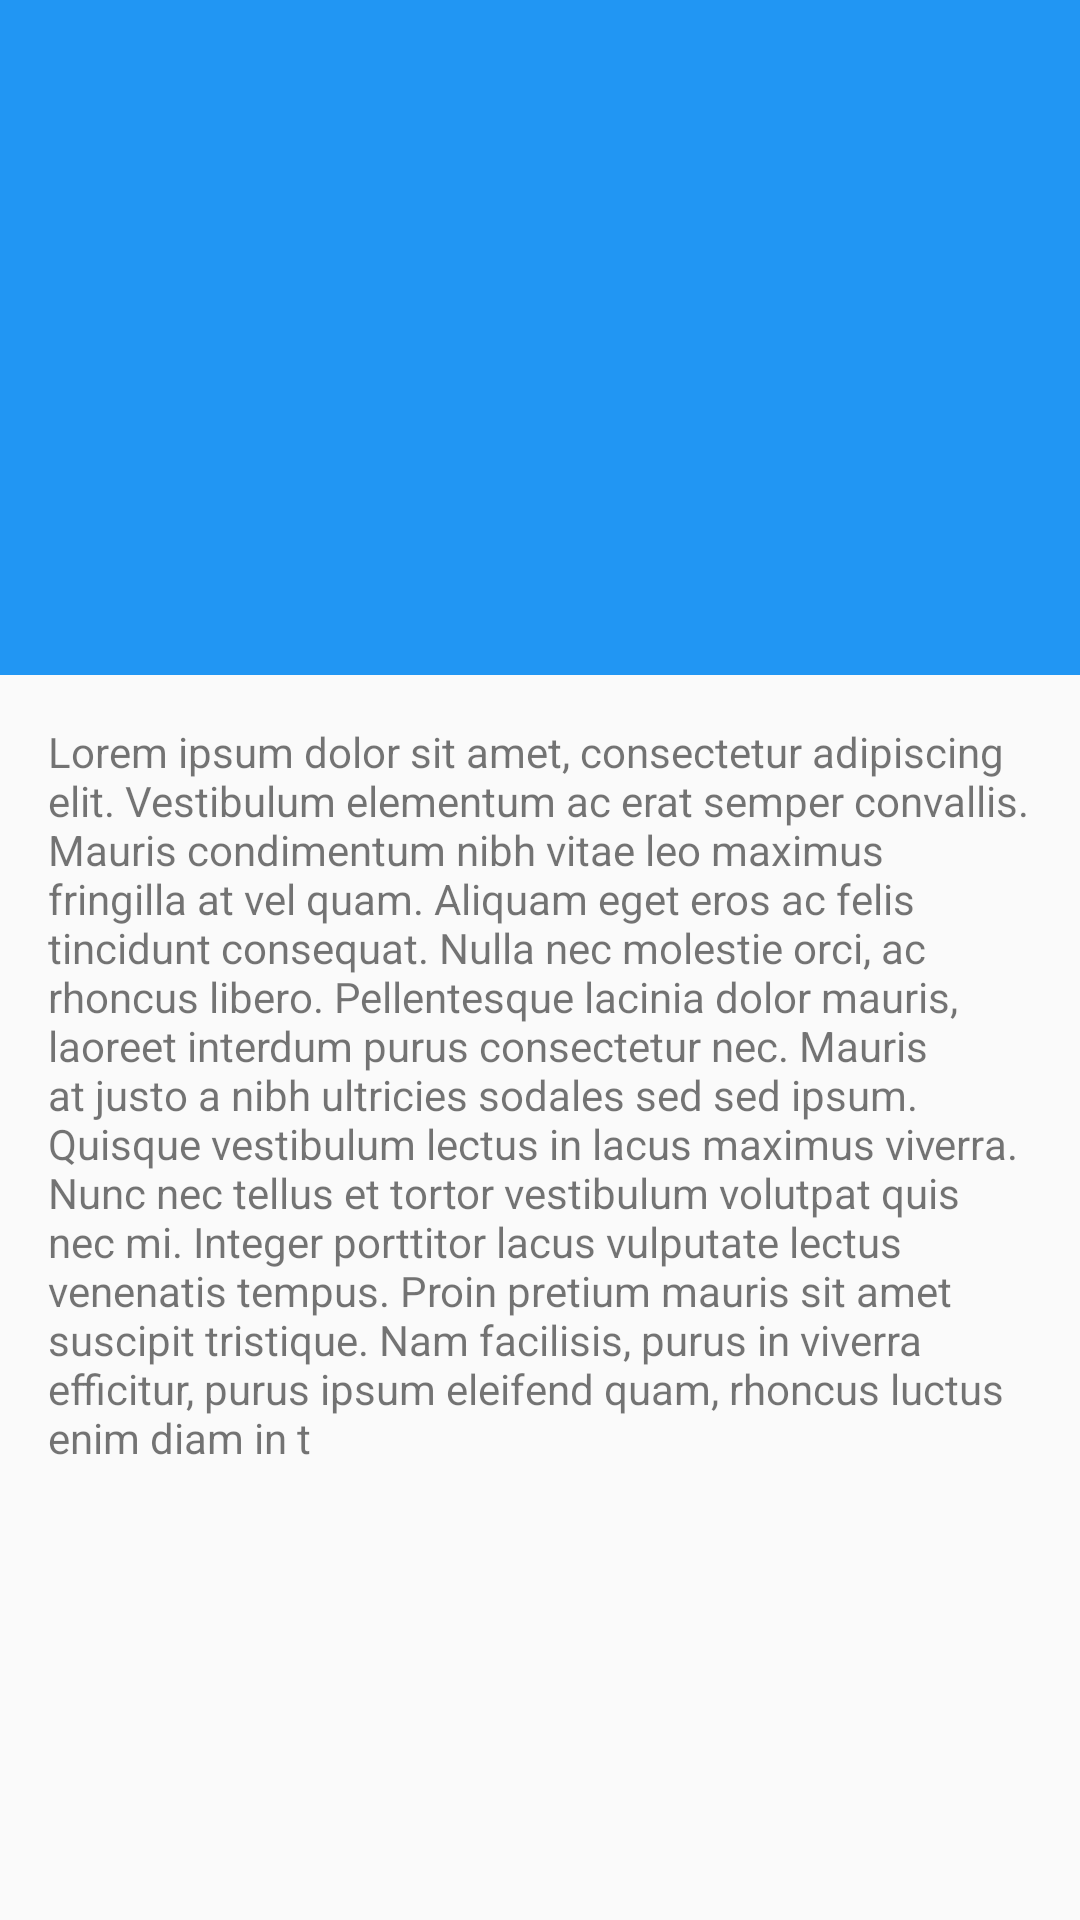

Here is an Android app screen rendered from its layout file. Give the layout XML and the strings, colors and styles it references.
<!-- AndroidManifest.xml: application theme AppTheme -->
<!-- res/layout/activity_item_details.xml -->
<?xml version="1.0" encoding="utf-8"?>
<androidx.coordinatorlayout.widget.CoordinatorLayout
        xmlns:android="http://schemas.android.com/apk/res/android"
        xmlns:app="http://schemas.android.com/apk/res-auto"
        xmlns:tools="http://schemas.android.com/tools"
        android:layout_width="match_parent"
        android:layout_height="match_parent"
        android:fitsSystemWindows="true"
        tools:context="com.smarTech.assignment.itemDetails.ItemDetailsActivity">

    <com.google.android.material.appbar.AppBarLayout
            android:id="@+id/appBar"
            android:layout_width="match_parent"
            android:layout_height="@dimen/expanded_tool_bar_height"
            android:fitsSystemWindows="true"
            android:theme="@style/AppTheme.AppBarOverlay">

        <com.google.android.material.appbar.CollapsingToolbarLayout
                android:id="@+id/collapsingToolBar"
                android:layout_width="match_parent"
                android:layout_height="match_parent"
                android:fitsSystemWindows="true"
                app:contentScrim="?attr/colorPrimary"
                app:layout_scrollFlags="scroll|exitUntilCollapsed">

            <androidx.appcompat.widget.AppCompatImageView
                    android:id="@+id/itemPhotoImageView"
                    android:layout_width="match_parent"
                    android:layout_height="match_parent"
                    android:scaleType="centerCrop"
                    tools:src="@tools:sample/avatars"
                    android:transitionName="itemMainImage"
                    android:fitsSystemWindows="true"
                    app:layout_collapseMode="parallax"/>

            <androidx.appcompat.widget.Toolbar
                    android:id="@+id/toolbar"
                    android:layout_width="match_parent"
                    android:layout_height="?attr/actionBarSize"
                    app:layout_collapseMode="pin"
                    app:popupTheme="@style/AppTheme.PopupOverlay"/>

        </com.google.android.material.appbar.CollapsingToolbarLayout>
    </com.google.android.material.appbar.AppBarLayout>
    <androidx.core.widget.NestedScrollView
            android:layout_width="match_parent"
            android:layout_height="match_parent"
            app:layout_behavior="@string/appbar_scrolling_view_behavior">
        <androidx.appcompat.widget.AppCompatTextView
                android:id="@+id/itemDescriptionTextView"
                android:layout_width="wrap_content"
                android:layout_height="wrap_content"
                android:layout_margin="16dp"
                android:textSize="14sp"
                android:text="@string/repo_description_place_holder"/>

    </androidx.core.widget.NestedScrollView>
</androidx.coordinatorlayout.widget.CoordinatorLayout>
<!-- resources referenced by this layout -->
<resources>
  <dimen name="expanded_tool_bar_height">225dp</dimen>
  <string name="repo_description_place_holder">Lorem ipsum dolor sit amet, consectetur adipiscing elit. Vestibulum
          elementum ac erat semper convallis. Mauris condimentum nibh vitae leo maximus fringilla at vel quam. Aliquam
          eget eros ac felis tincidunt consequat. Nulla nec molestie orci, ac rhoncus libero. Pellentesque lacinia dolor
          mauris, laoreet interdum purus consectetur nec. Mauris at justo a nibh ultricies sodales sed sed ipsum. Quisque
          vestibulum lectus in lacus maximus viverra. Nunc nec tellus et tortor vestibulum volutpat quis nec mi. Integer
          porttitor lacus vulputate lectus venenatis tempus. Proin pretium mauris sit amet suscipit tristique. Nam
          facilisis, purus in viverra efficitur, purus ipsum eleifend quam, rhoncus luctus enim diam in t
      </string>
  <style name="AppTheme.AppBarOverlay" parent="ThemeOverlay.AppCompat.Dark.ActionBar" />
  <style name="AppTheme.PopupOverlay" parent="ThemeOverlay.AppCompat.Light" />
  <style name="AppTheme" parent="Theme.AppCompat.Light.DarkActionBar">
          <item name="colorPrimary">@color/colorPrimary</item>
          <item name="colorPrimaryDark">@color/colorPrimaryDark</item>
          <item name="colorAccent">@color/colorAccent</item>
      </style>
  <color name="colorPrimary">#2196F3</color>
  <color name="colorPrimaryDark">#1565C0</color>
  <color name="colorAccent">#0097A7</color>
</resources>
